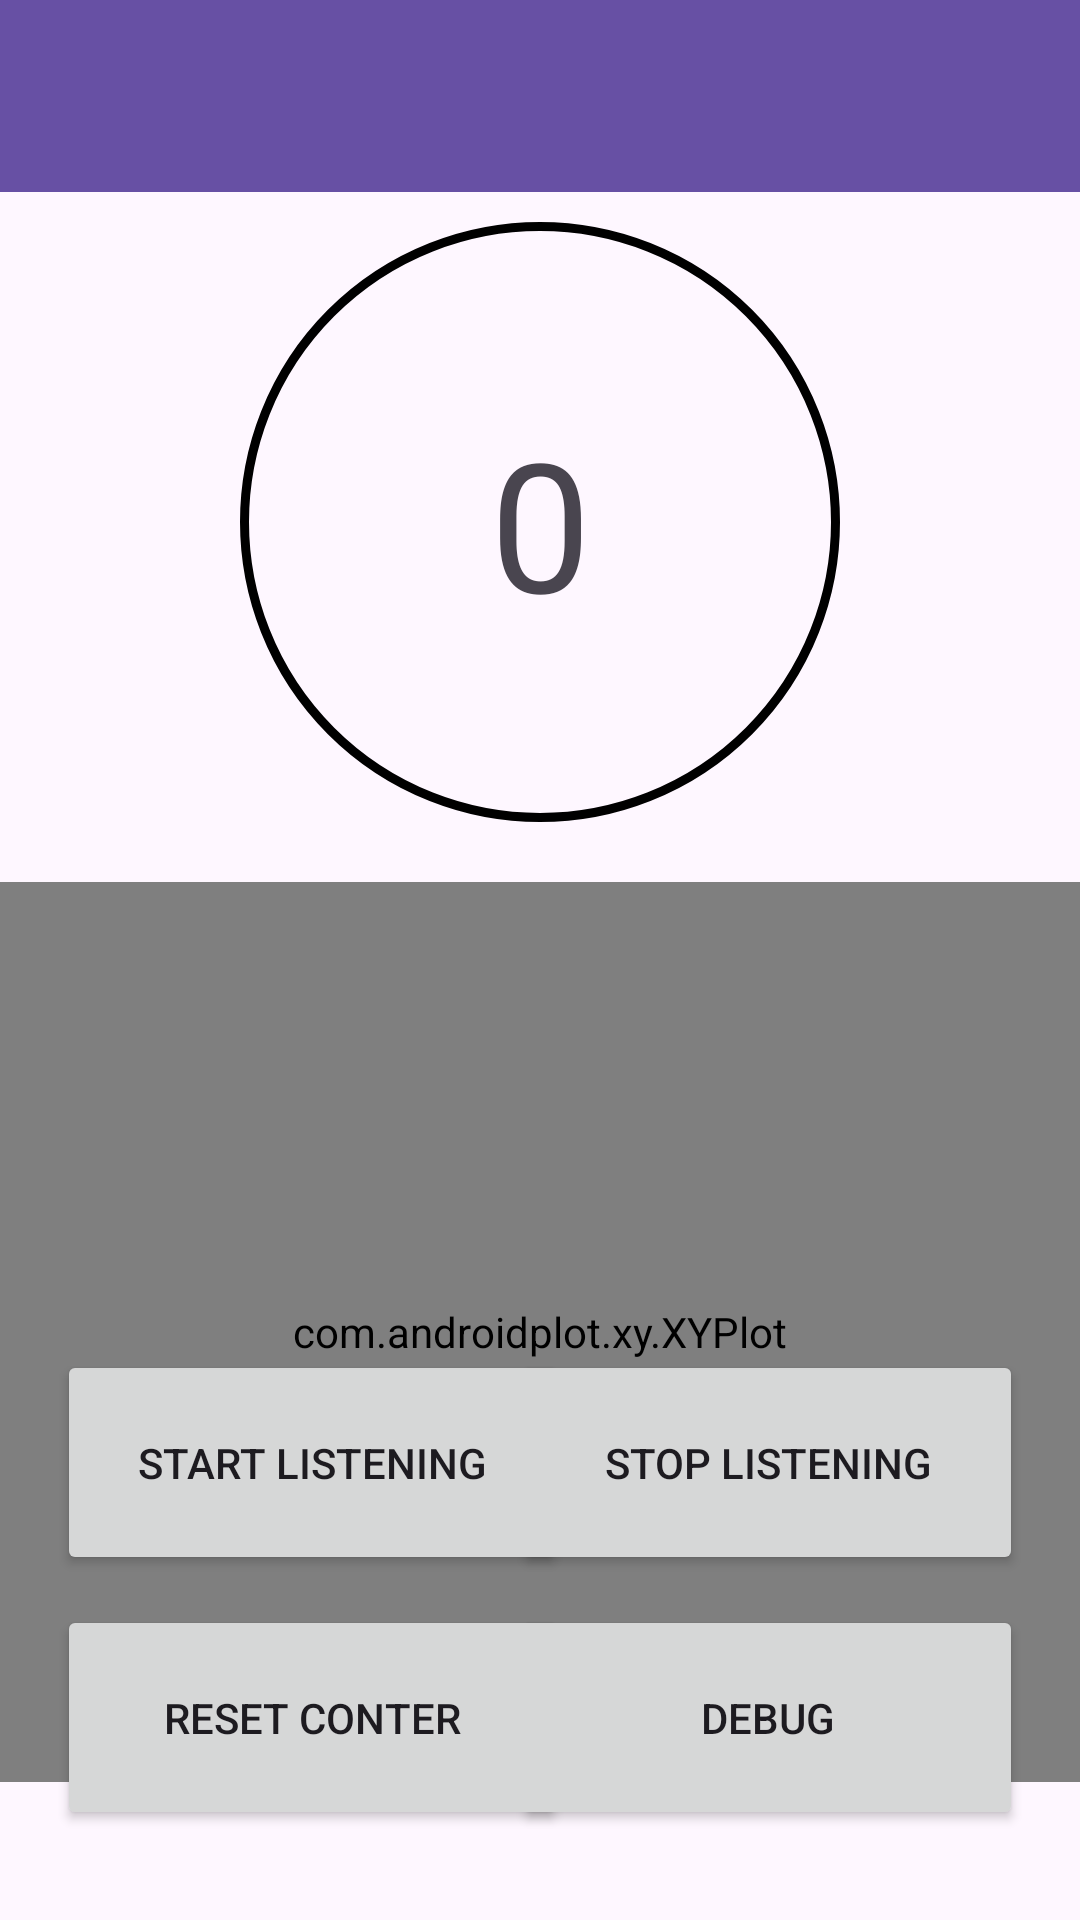

Produce the Android XML layout that renders to this screen, including the resource entries it uses.
<!-- AndroidManifest.xml: application theme Theme.EarSense -->
<!-- res/layout/activity_step_tracker.xml -->
<?xml version="1.0" encoding="utf-8"?>
<androidx.constraintlayout.widget.ConstraintLayout xmlns:android="http://schemas.android.com/apk/res/android"
    xmlns:app="http://schemas.android.com/apk/res-auto"
    xmlns:tools="http://schemas.android.com/tools"
    android:id="@+id/main"
    android:layout_width="match_parent"
    android:layout_height="match_parent"
    tools:context=".StepTrackerActivity">

    <com.google.android.material.appbar.MaterialToolbar
        android:id="@+id/materialToolbar"
        android:layout_width="match_parent"
        android:layout_height="wrap_content"
        android:background="?attr/colorPrimary"
        android:minHeight="?attr/actionBarSize"
        android:theme="?attr/actionBarTheme"
        app:layout_constraintEnd_toEndOf="parent"
        app:layout_constraintStart_toStartOf="parent"
        app:layout_constraintTop_toTopOf="parent" />

    <TextView
        android:id="@+id/textSteps"
        android:background="@drawable/black_circle"
        android:layout_width="200dp"
        android:layout_height="200dp"
        android:layout_marginTop="10dp"
        android:text="0"
        android:gravity="center_vertical|center_horizontal"
        android:textSize="60sp"
        app:layout_constraintEnd_toEndOf="parent"
        app:layout_constraintStart_toStartOf="parent"
        app:layout_constraintTop_toBottomOf="@id/materialToolbar" />

    <com.androidplot.xy.XYPlot
        android:id="@+id/plot"
        style="@style/APDefacto.Light"
        android:layout_width="match_parent"
        android:layout_height="300dp"
        android:layout_marginTop="20dp"
        app:domainTitle=""
        app:layout_constraintEnd_toEndOf="parent"
        app:layout_constraintStart_toStartOf="parent"
        app:layout_constraintTop_toBottomOf="@+id/textSteps"
        app:lineLabelRotationBottom="-45"
        app:lineLabels=""
        app:rangeTitle=""
        app:title="" />

    <Button
        android:id="@+id/buttonStart"
        android:layout_width="170dp"
        android:layout_height="75dp"
        android:layout_marginBottom="10dp"
        android:text="Start Listening"
        app:layout_constraintBottom_toTopOf="@id/buttonReset"
        app:layout_constraintEnd_toEndOf="parent"
        app:layout_constraintHorizontal_bias="0.1"
        app:layout_constraintStart_toStartOf="parent" />

    <Button
        android:id="@+id/buttonStop"
        android:layout_width="170dp"
        android:layout_height="75dp"
        android:layout_marginBottom="10dp"
        android:text="Stop Listening"
        app:layout_constraintBottom_toTopOf="@id/buttonDebug"
        app:layout_constraintEnd_toEndOf="parent"
        app:layout_constraintHorizontal_bias="0.9"
        app:layout_constraintStart_toStartOf="parent" />

    <Button
        android:id="@+id/buttonReset"
        android:layout_width="170dp"
        android:layout_height="75dp"
        android:layout_marginBottom="30dp"
        android:text="Reset Conter"
        app:layout_constraintBottom_toBottomOf="parent"
        app:layout_constraintEnd_toEndOf="parent"
        app:layout_constraintHorizontal_bias="0.1"
        app:layout_constraintStart_toStartOf="parent" />

    <Button
        android:id="@+id/buttonDebug"
        android:layout_width="170dp"
        android:layout_height="75dp"
        android:layout_marginBottom="30dp"
        android:text="Debug"
        app:layout_constraintBottom_toBottomOf="parent"
        app:layout_constraintEnd_toEndOf="parent"
        app:layout_constraintHorizontal_bias="0.9"
        app:layout_constraintStart_toStartOf="parent" />


</androidx.constraintlayout.widget.ConstraintLayout>
<!-- resources referenced by this layout -->
<resources>
  <!-- drawable black_circle (drawable) -->
  <?xml version="1.0" encoding="utf-8"?>
  <shape xmlns:android="http://schemas.android.com/apk/res/android"
      android:shape="oval">
  
      <stroke
          android:width="3sp"
          android:color="#000000"/>
  
  </shape>
  <style name="Theme.EarSense" parent="Base.Theme.EarSense" />
  <style name="Base.Theme.EarSense" parent="Theme.Material3.DayNight.NoActionBar">
          
          
      </style>
</resources>
